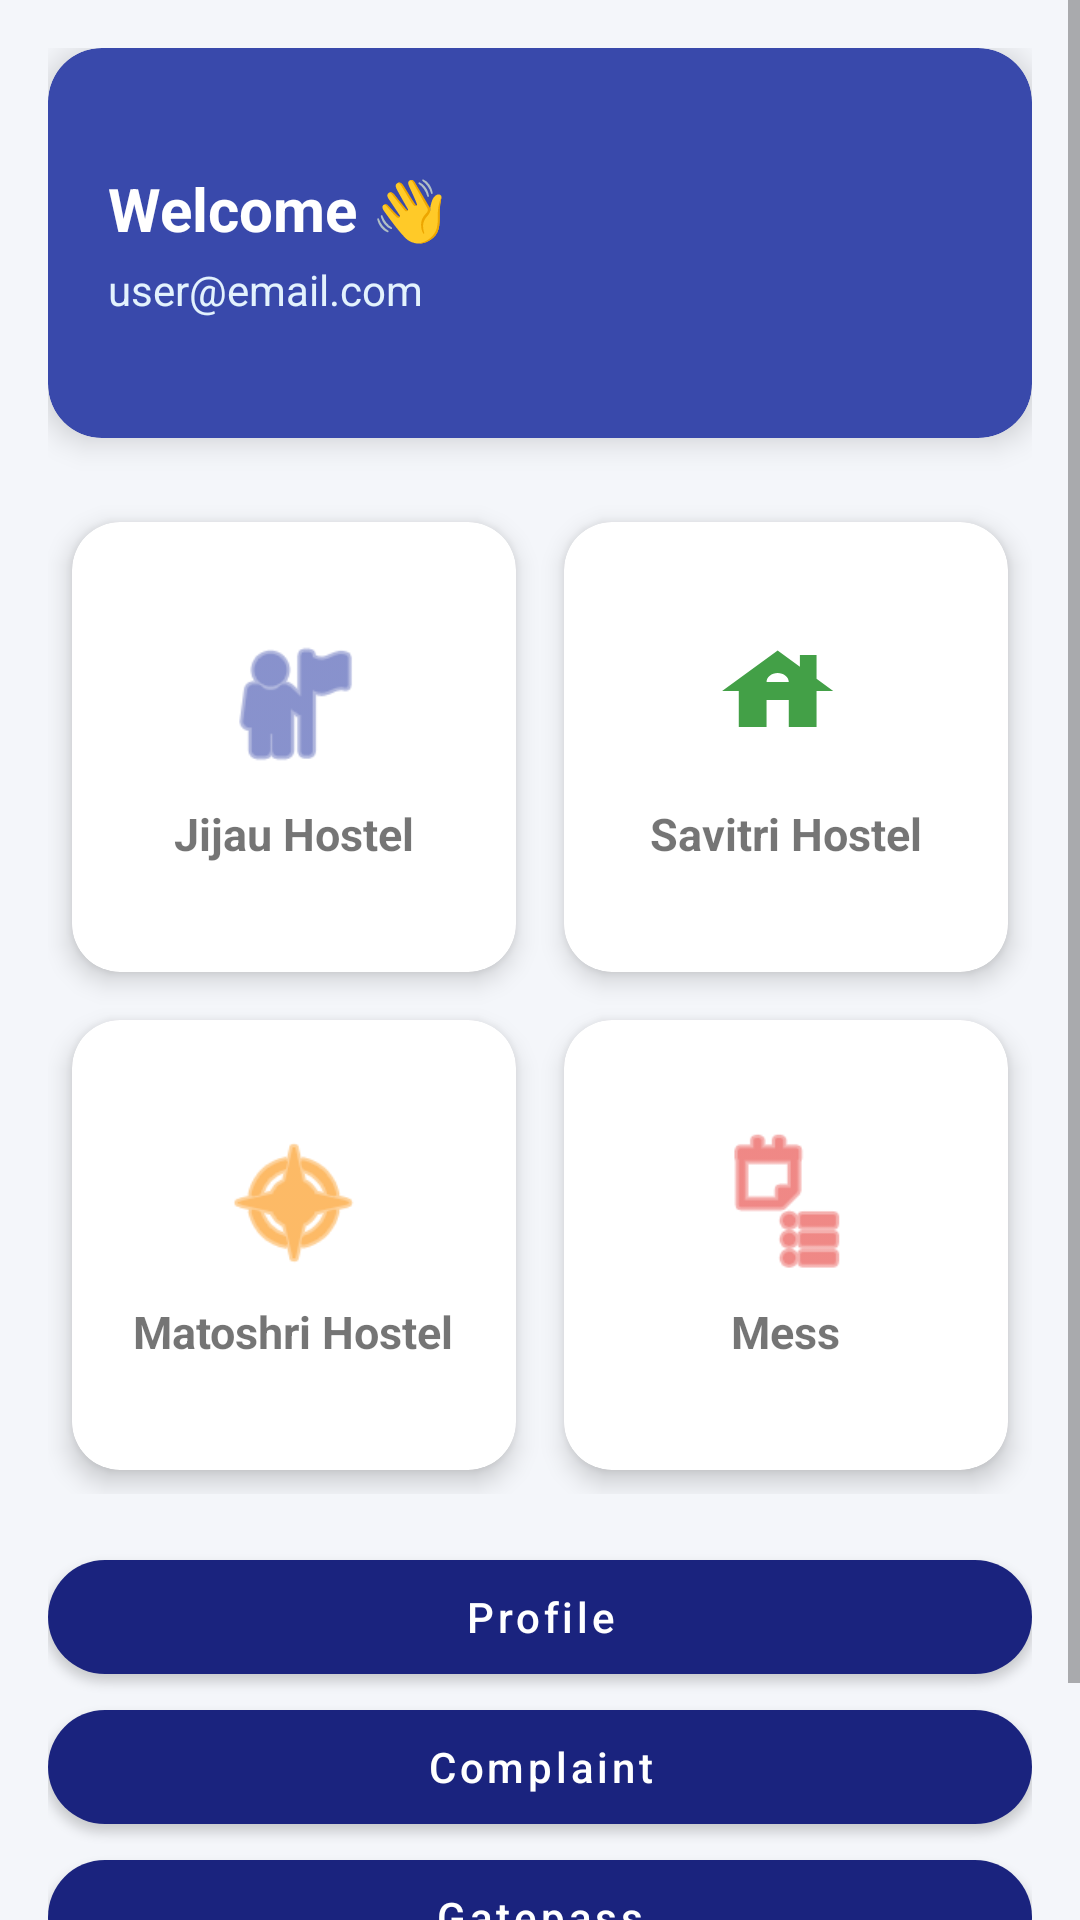

Here is an Android app screen rendered from its layout file. Give the layout XML and the strings, colors and styles it references.
<!-- AndroidManifest.xml: application theme Theme.HostelHub -->
<!-- res/layout/fragment_home.xml -->
<?xml version="1.0" encoding="utf-8"?>
<ScrollView xmlns:android="http://schemas.android.com/apk/res/android"
    xmlns:app="http://schemas.android.com/apk/res-auto"
    android:layout_width="match_parent"
    android:layout_height="match_parent"
    android:fitsSystemWindows="true"
    android:background="#F4F6FA">

    <LinearLayout
        android:layout_width="match_parent"
        android:layout_height="wrap_content"
        android:orientation="vertical"
        android:padding="16dp">

        
        <com.google.android.material.card.MaterialCardView
            android:layout_width="match_parent"
            android:layout_height="130dp"
            app:cardCornerRadius="18dp"
            app:cardElevation="6dp"
            android:backgroundTint="#3949AB">

            <LinearLayout
                android:layout_width="match_parent"
                android:layout_height="match_parent"
                android:orientation="vertical"
                android:gravity="center_vertical"
                android:padding="20dp">

                <TextView
                    android:id="@+id/welcomeText"
                    android:layout_width="wrap_content"
                    android:layout_height="wrap_content"
                    android:text="Welcome 👋"
                    android:textSize="20sp"
                    android:textStyle="bold"
                    android:textColor="@android:color/white"/>

                <TextView
                    android:id="@+id/emailText"
                    android:layout_width="wrap_content"
                    android:layout_height="wrap_content"
                    android:text="user@email.com"
                    android:textColor="#E3F2FD"
                    android:textSize="14sp"
                    android:layout_marginTop="4dp"/>

            </LinearLayout>
        </com.google.android.material.card.MaterialCardView>


        
        <View
            android:layout_width="match_parent"
            android:layout_height="20dp"/>


        
        <GridLayout
            android:layout_width="match_parent"
            android:layout_height="wrap_content"
            android:columnCount="2">

            
            
            <com.google.android.material.card.MaterialCardView
                android:id="@+id/jijauCard"
                android:layout_width="0dp"
                android:layout_height="150dp"
                android:layout_columnWeight="1"
                android:layout_margin="8dp"
                app:cardCornerRadius="16dp"
                app:cardElevation="5dp"
                android:clickable="true"
                android:focusable="true"
                android:foreground="?attr/selectableItemBackground">

                <LinearLayout
                    android:gravity="center"
                    android:orientation="vertical"
                    android:layout_width="match_parent"
                    android:layout_height="match_parent">

                    <ImageView
                        android:layout_width="50dp"
                        android:layout_height="50dp"
                        android:src="@android:drawable/ic_menu_myplaces"
                        app:tint="#3949AB"/>

                    <TextView
                        android:layout_width="wrap_content"
                        android:layout_height="wrap_content"
                        android:text="Jijau Hostel"
                        android:textStyle="bold"
                        android:textSize="15sp"
                        android:layout_marginTop="8dp"/>
                </LinearLayout>
            </com.google.android.material.card.MaterialCardView>


            
            <com.google.android.material.card.MaterialCardView
                android:id="@+id/savitriCard"
                android:layout_width="0dp"
                android:layout_height="150dp"
                android:layout_columnWeight="1"
                android:layout_margin="8dp"
                app:cardCornerRadius="16dp"
                app:cardElevation="5dp"
                android:clickable="true"
                android:focusable="true"
                android:foreground="?attr/selectableItemBackground">

                <LinearLayout
                    android:gravity="center"
                    android:orientation="vertical"
                    android:layout_width="match_parent"
                    android:layout_height="match_parent">

                    <ImageView
                        android:layout_width="50dp"
                        android:layout_height="50dp"
                        android:src="@drawable/baseline_house_24"
                        app:tint="#43A047"/>

                    <TextView
                        android:layout_width="wrap_content"
                        android:layout_height="wrap_content"
                        android:text="Savitri Hostel"
                        android:textStyle="bold"
                        android:textSize="15sp"
                        android:layout_marginTop="8dp"/>
                </LinearLayout>
            </com.google.android.material.card.MaterialCardView>


            
            <com.google.android.material.card.MaterialCardView
                android:id="@+id/matoshriCard"
                android:layout_width="0dp"
                android:layout_height="150dp"
                android:layout_columnWeight="1"
                android:layout_margin="8dp"
                app:cardCornerRadius="16dp"
                app:cardElevation="5dp"
                android:clickable="true"
                android:focusable="true"
                android:foreground="?attr/selectableItemBackground">

                <LinearLayout
                    android:gravity="center"
                    android:orientation="vertical"
                    android:layout_width="match_parent"
                    android:layout_height="match_parent">

                    <ImageView
                        android:layout_width="50dp"
                        android:layout_height="50dp"
                        android:src="@android:drawable/ic_menu_compass"
                        app:tint="#FB8C00"/>

                    <TextView
                        android:layout_width="wrap_content"
                        android:layout_height="wrap_content"
                        android:text="Matoshri Hostel"
                        android:textStyle="bold"
                        android:textSize="15sp"
                        android:layout_marginTop="8dp"/>
                </LinearLayout>
            </com.google.android.material.card.MaterialCardView>


            
            <com.google.android.material.card.MaterialCardView
                android:id="@+id/messCard"
                android:layout_width="0dp"
                android:layout_height="150dp"
                android:layout_columnWeight="1"
                android:layout_margin="8dp"
                app:cardCornerRadius="16dp"
                app:cardElevation="5dp"
                android:clickable="true"
                android:focusable="true"
                android:foreground="?attr/selectableItemBackground">

                <LinearLayout
                    android:gravity="center"
                    android:orientation="vertical"
                    android:layout_width="match_parent"
                    android:layout_height="match_parent">

                    <ImageView
                        android:layout_width="50dp"
                        android:layout_height="50dp"
                        android:src="@android:drawable/ic_menu_agenda"
                        app:tint="#E53935"/>

                    <TextView
                        android:layout_width="wrap_content"
                        android:layout_height="wrap_content"
                        android:text="Mess"
                        android:textStyle="bold"
                        android:textSize="15sp"
                        android:layout_marginTop="8dp"/>
                </LinearLayout>
            </com.google.android.material.card.MaterialCardView>

        </GridLayout>


        
        <com.google.android.material.button.MaterialButton
            android:id="@+id/profileBtn"
            android:text="Profile"
            android:layout_width="match_parent"
            android:layout_height="50dp"
            android:layout_marginTop="16dp"
            android:textAllCaps="false"
            app:cornerRadius="30dp"/>

        <com.google.android.material.button.MaterialButton
            android:id="@+id/complaintBtn"
            android:text="Complaint"
            android:layout_width="match_parent"
            android:layout_height="50dp"
            android:textAllCaps="false"
            app:cornerRadius="30dp"/>

        <com.google.android.material.button.MaterialButton
            android:id="@+id/gatepassBtn"
            android:text="Gatepass"
            android:layout_width="match_parent"
            android:layout_height="50dp"
            android:textAllCaps="false"
            app:cornerRadius="30dp"/>

        <com.google.android.material.button.MaterialButton
            android:id="@+id/logoutBtn"
            android:text="Logout"
            android:layout_width="match_parent"
            android:layout_height="50dp"
            android:textAllCaps="false"
            android:backgroundTint="#E53935"
            android:textColor="@android:color/white"
            app:cornerRadius="30dp"/>

    </LinearLayout>

</ScrollView>
<!-- resources referenced by this layout -->
<resources>
  <!-- drawable baseline_house_24 (drawable) -->
  <vector xmlns:android="http://schemas.android.com/apk/res/android" android:height="27dp" android:tint="#535151" android:viewportHeight="30" android:viewportWidth="27" android:width="30dp">
        
      <path android:fillColor="@android:color/white" android:pathData="M19,9.3V4h-3v2.6L12,3L2,12h3v8h5v-6h4v6h5v-8h3L19,9.3zM10,10c0,-1.1 0.9,-2 2,-2s2,0.9 2,2H10z"/>
      
  </vector>
  <style name="Theme.HostelHub" parent="Theme.MaterialComponents.DayNight.DarkActionBar">
  
          
          <item name="colorPrimary">@color/primary_dark</item>
          <item name="colorPrimaryVariant">@color/primary_variant_dark</item>
          <item name="colorOnPrimary">@color/on_primary_dark</item>
  
          <item name="colorSecondary">@color/secondary_dark</item>
          <item name="colorOnSecondary">@color/on_secondary_dark</item>
  
          
          <item name="android:colorBackground">@color/background_dark</item>
  
          
          <item name="android:statusBarColor">@color/primary_variant_dark</item>
  
      </style>
  <color name="primary_dark">#1A237E</color>
  <color name="primary_variant_dark">#0D133D</color>
  <color name="on_primary_dark">#FFFFFF</color>
  <color name="secondary_dark">#7986CB</color>
  <color name="on_secondary_dark">#000000</color>
  <color name="background_dark">#121212</color>
</resources>
